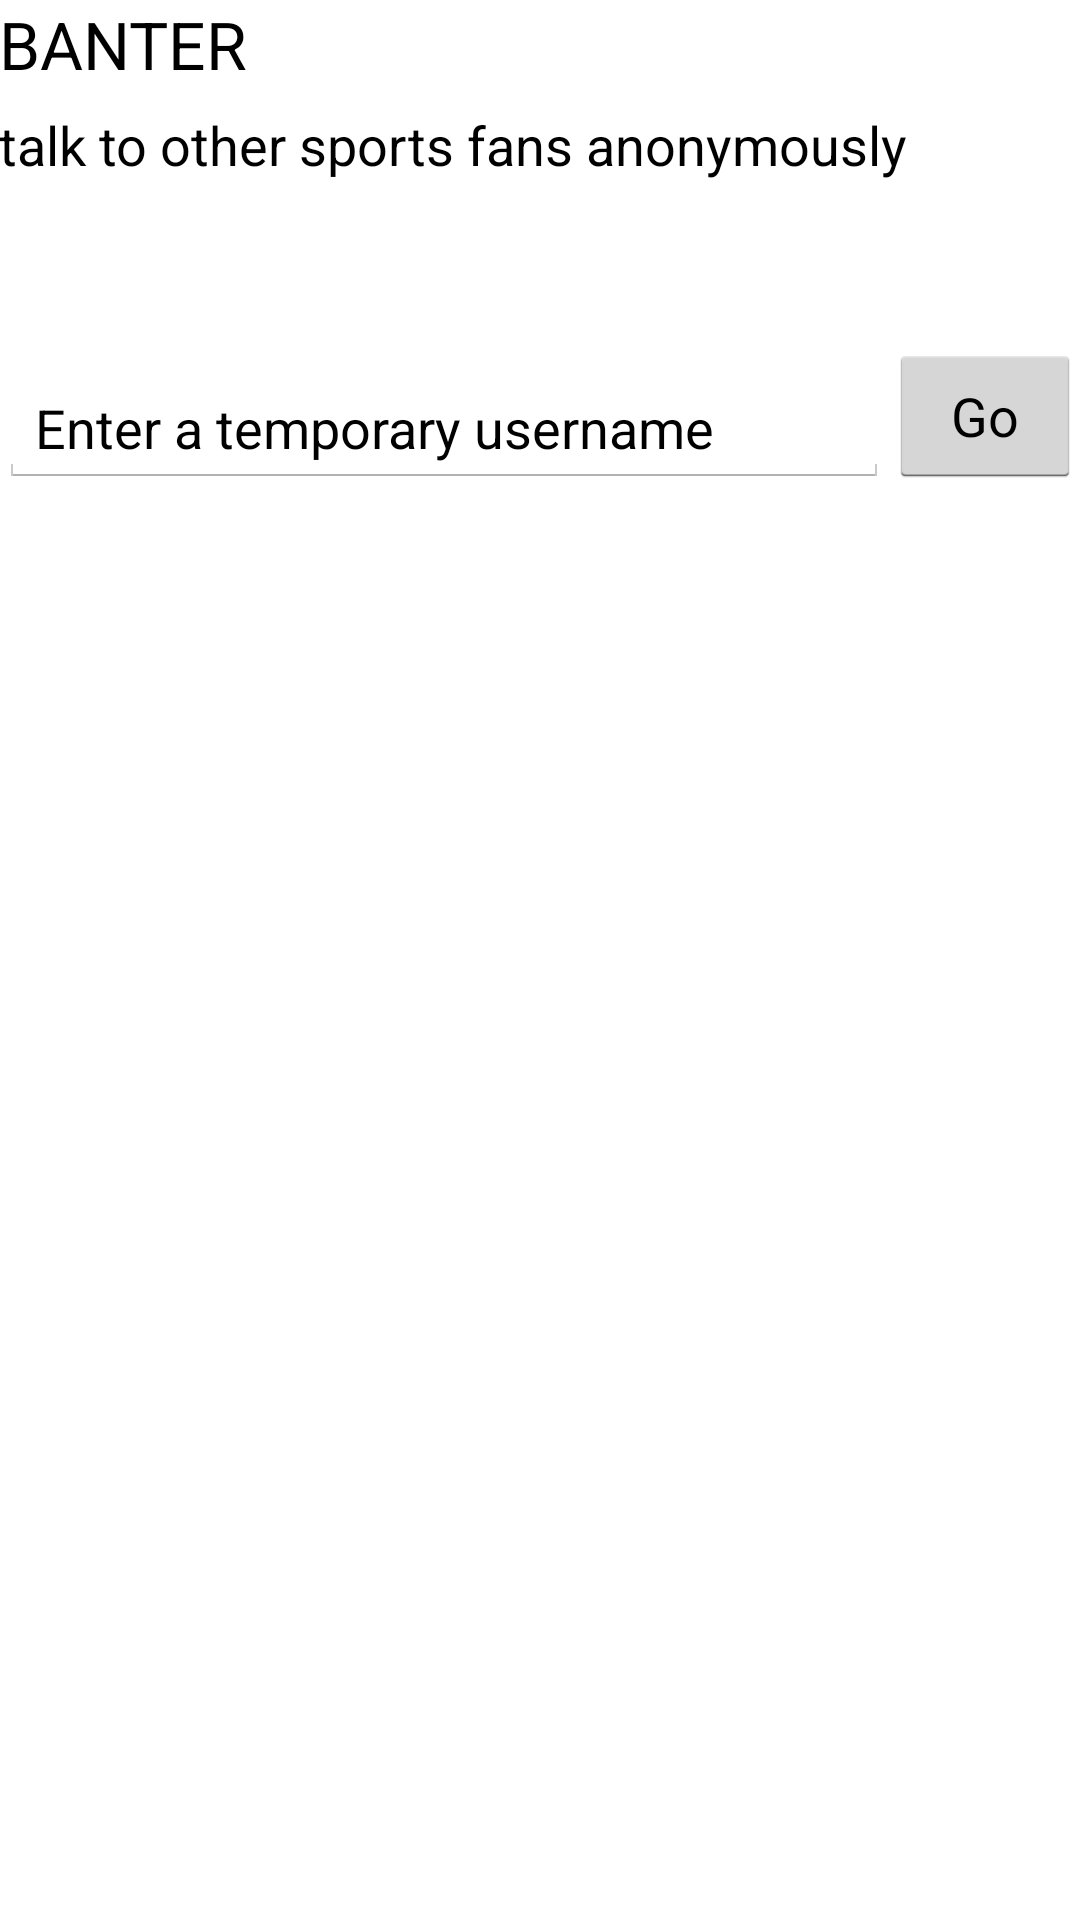

Write the Android layout XML for this screen, with the resource values it uses.
<!-- AndroidManifest.xml: application theme CustomActionBarTheme -->
<!-- res/layout/activity_login.xml -->
<RelativeLayout xmlns:android="http://schemas.android.com/apk/res/android"
    xmlns:tools="http://schemas.android.com/tools" android:layout_width="match_parent"
    android:layout_height="match_parent" android:paddingLeft="@dimen/activity_horizontal_margin"
    android:paddingRight="@dimen/activity_horizontal_margin"
    android:paddingTop="@dimen/activity_vertical_margin"
    android:paddingBottom="@dimen/activity_vertical_margin" tools:context=".LoginActivity">

    <GridLayout
        android:layout_width="match_parent"
        android:layout_height="wrap_content"
        android:layout_alignParentTop="true"
        android:layout_alignParentRight="true"
        android:layout_alignParentEnd="true"
        android:orientation="vertical"
        android:id="@+id/gridLayout">

        <TextView
            android:layout_width="375dp"
            android:layout_height="36dp"
            android:textAppearance="?android:attr/textAppearanceLarge"
            android:text="BANTER"
            android:layout_row="2"
            android:layout_column="3" />
    </GridLayout>

    <EditText
        android:layout_width="wrap_content"
        android:layout_height="wrap_content"
        android:inputType="textPersonName"
        android:text="Enter a temporary username"
        android:ems="10"
        android:id="@+id/username_input"
        android:layout_marginTop="63dp"
        android:layout_below="@+id/textView2"
        android:layout_alignParentLeft="true"
        android:layout_alignParentStart="true"
        android:layout_toLeftOf="@+id/button"
        android:layout_toStartOf="@+id/button" />

    <Button
        android:layout_width="wrap_content"
        android:layout_height="wrap_content"
        android:text="Go"
        android:id="@+id/button"
        android:onClick="goButtonClick"
        android:layout_alignBottom="@+id/username_input"
        android:layout_alignRight="@+id/gridLayout"
        android:layout_alignEnd="@+id/gridLayout" />

    <TextView
        android:layout_width="wrap_content"
        android:layout_height="wrap_content"
        android:textAppearance="?android:attr/textAppearanceMedium"
        android:text="talk to other sports fans anonymously"
        android:id="@+id/textView2"
        android:layout_below="@+id/gridLayout"
        android:layout_alignParentLeft="true"
        android:layout_alignParentStart="true" />
</RelativeLayout>
<!-- resources referenced by this layout -->
<resources>
  <style name="CustomActionBarTheme" parent="@android:style/Theme.Holo.Light.DarkActionBar">
              <item name="android:actionBarStyle">@style/MyActionBar</item>
          </style>
  <style name="MyActionBar" parent="@android:style/Widget.Holo.ActionBar">
              <item name="android:background">#ffffff</item>
          </style>
</resources>
